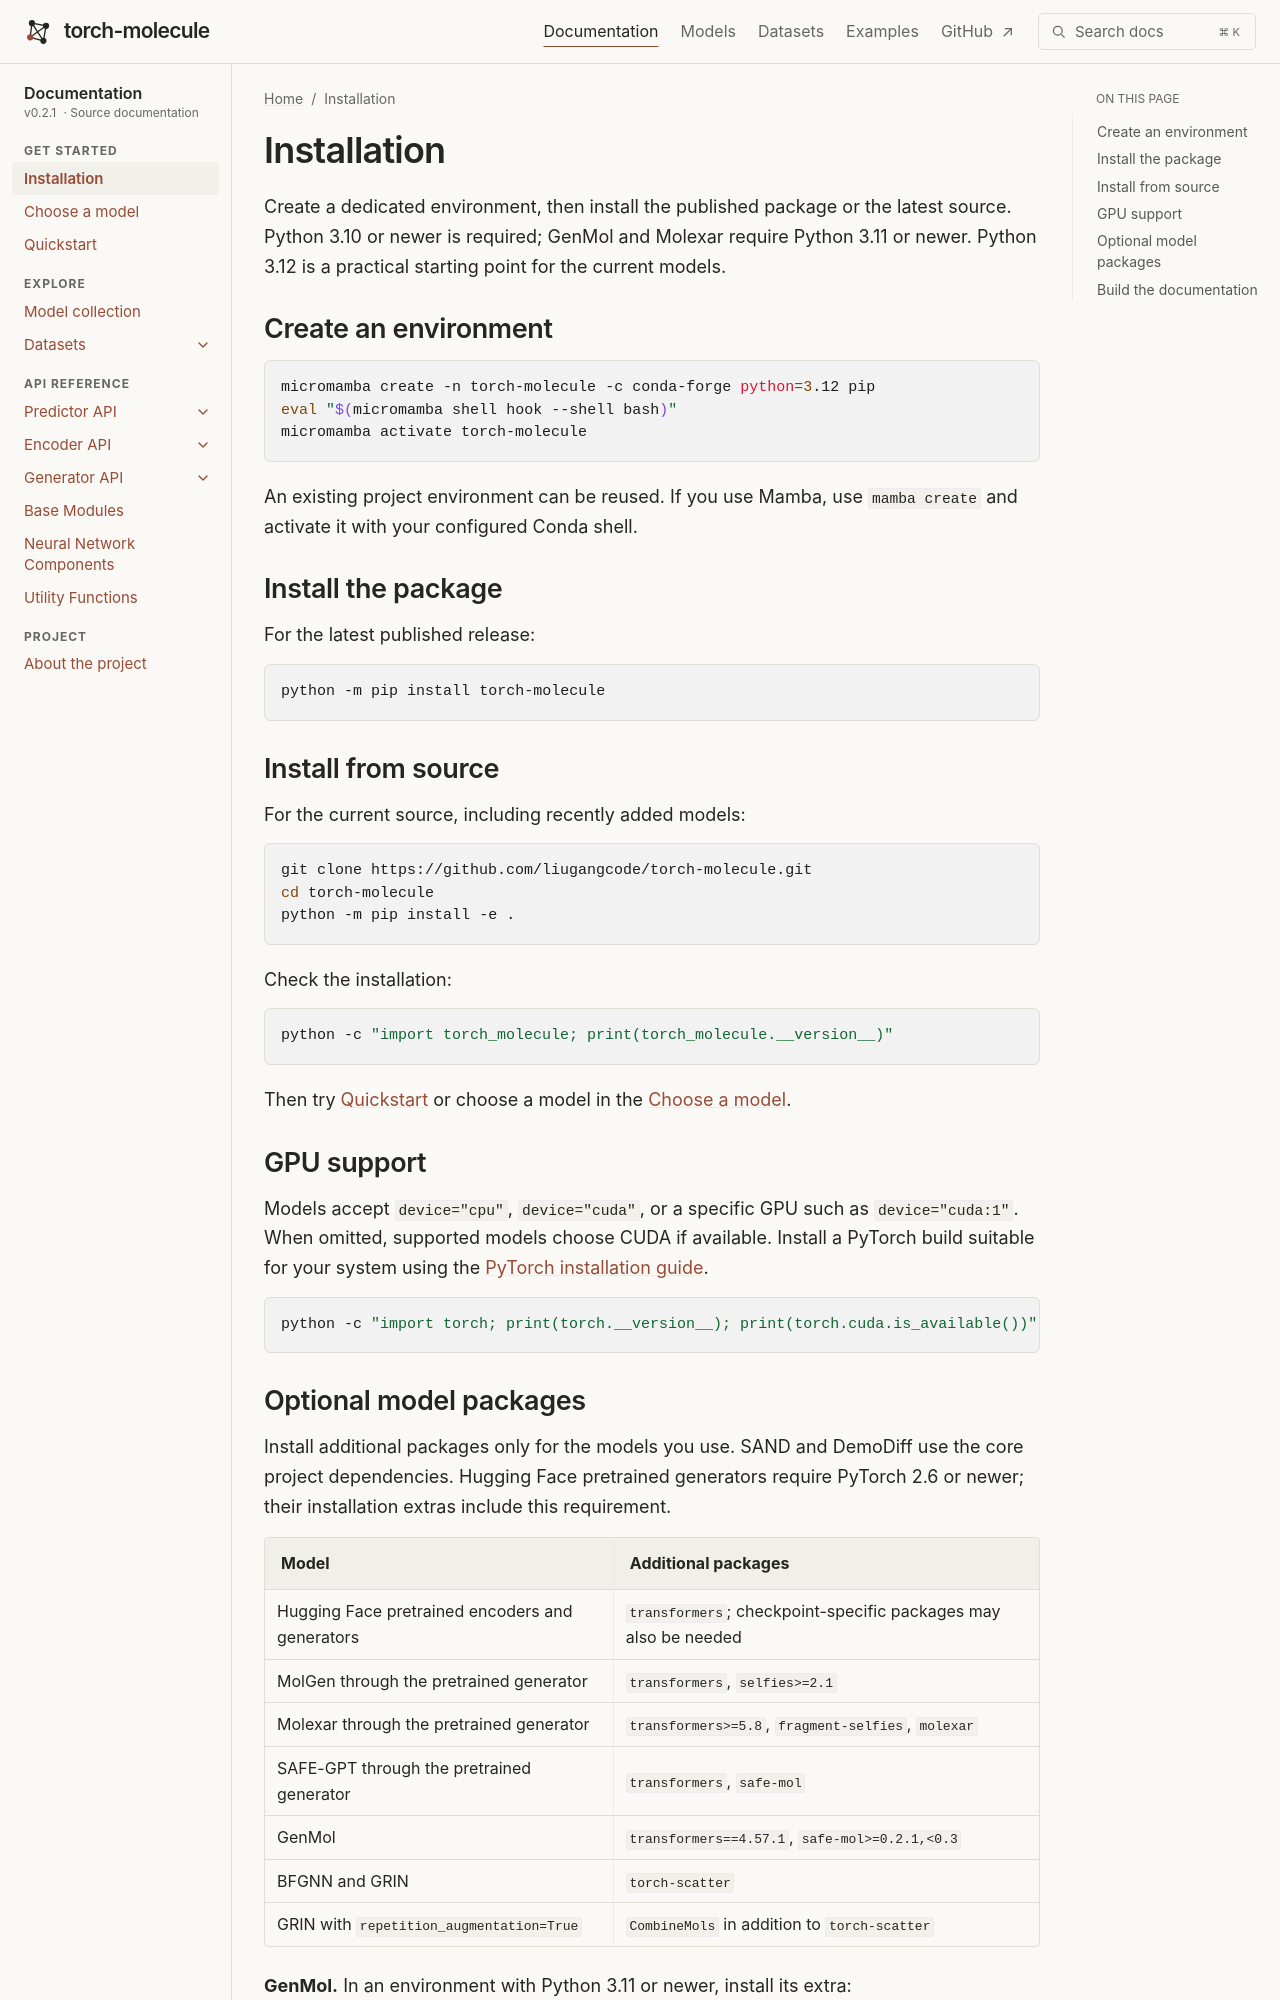

repository: liugangcode/torch-molecule · page: install.html · generator: sphinx

Installation
============

Create a dedicated environment, then install the published package or the latest
source. Python 3.10 or newer is required; GenMol and Molexar require Python 3.11 or newer.
Python 3.12 is a practical starting point for the current models.

Create an environment
---------------------

.. code-block:: bash

   micromamba create -n torch-molecule -c conda-forge python=3.12 pip
   eval "$(micromamba shell hook --shell bash)"
   micromamba activate torch-molecule

An existing project environment can be reused. If you use Mamba, use
``mamba create`` and activate it with your configured Conda shell.

Install the package
-------------------

For the latest published release:

.. code-block:: bash

   python -m pip install torch-molecule

Install from source
-------------------

For the current source, including recently added models:

.. code-block:: bash

   git clone https://github.com/liugangcode/torch-molecule.git
   cd torch-molecule
   python -m pip install -e .

Check the installation:

.. code-block:: bash

   python -c "import torch_molecule; print(torch_molecule.__version__)"

Then try :doc:`example` or choose a model in the :doc:`overview`.

GPU support
-----------

Models accept ``device="cpu"``, ``device="cuda"``, or a specific GPU such as
``device="cuda:1"``. When omitted, supported models choose CUDA if available.
Install a PyTorch build suitable for your system using the
`PyTorch installation guide <https://pytorch.org/get-started/locally/>`_.

.. code-block:: bash

   python -c "import torch; print(torch.__version__); print(torch.cuda.is_available())"
